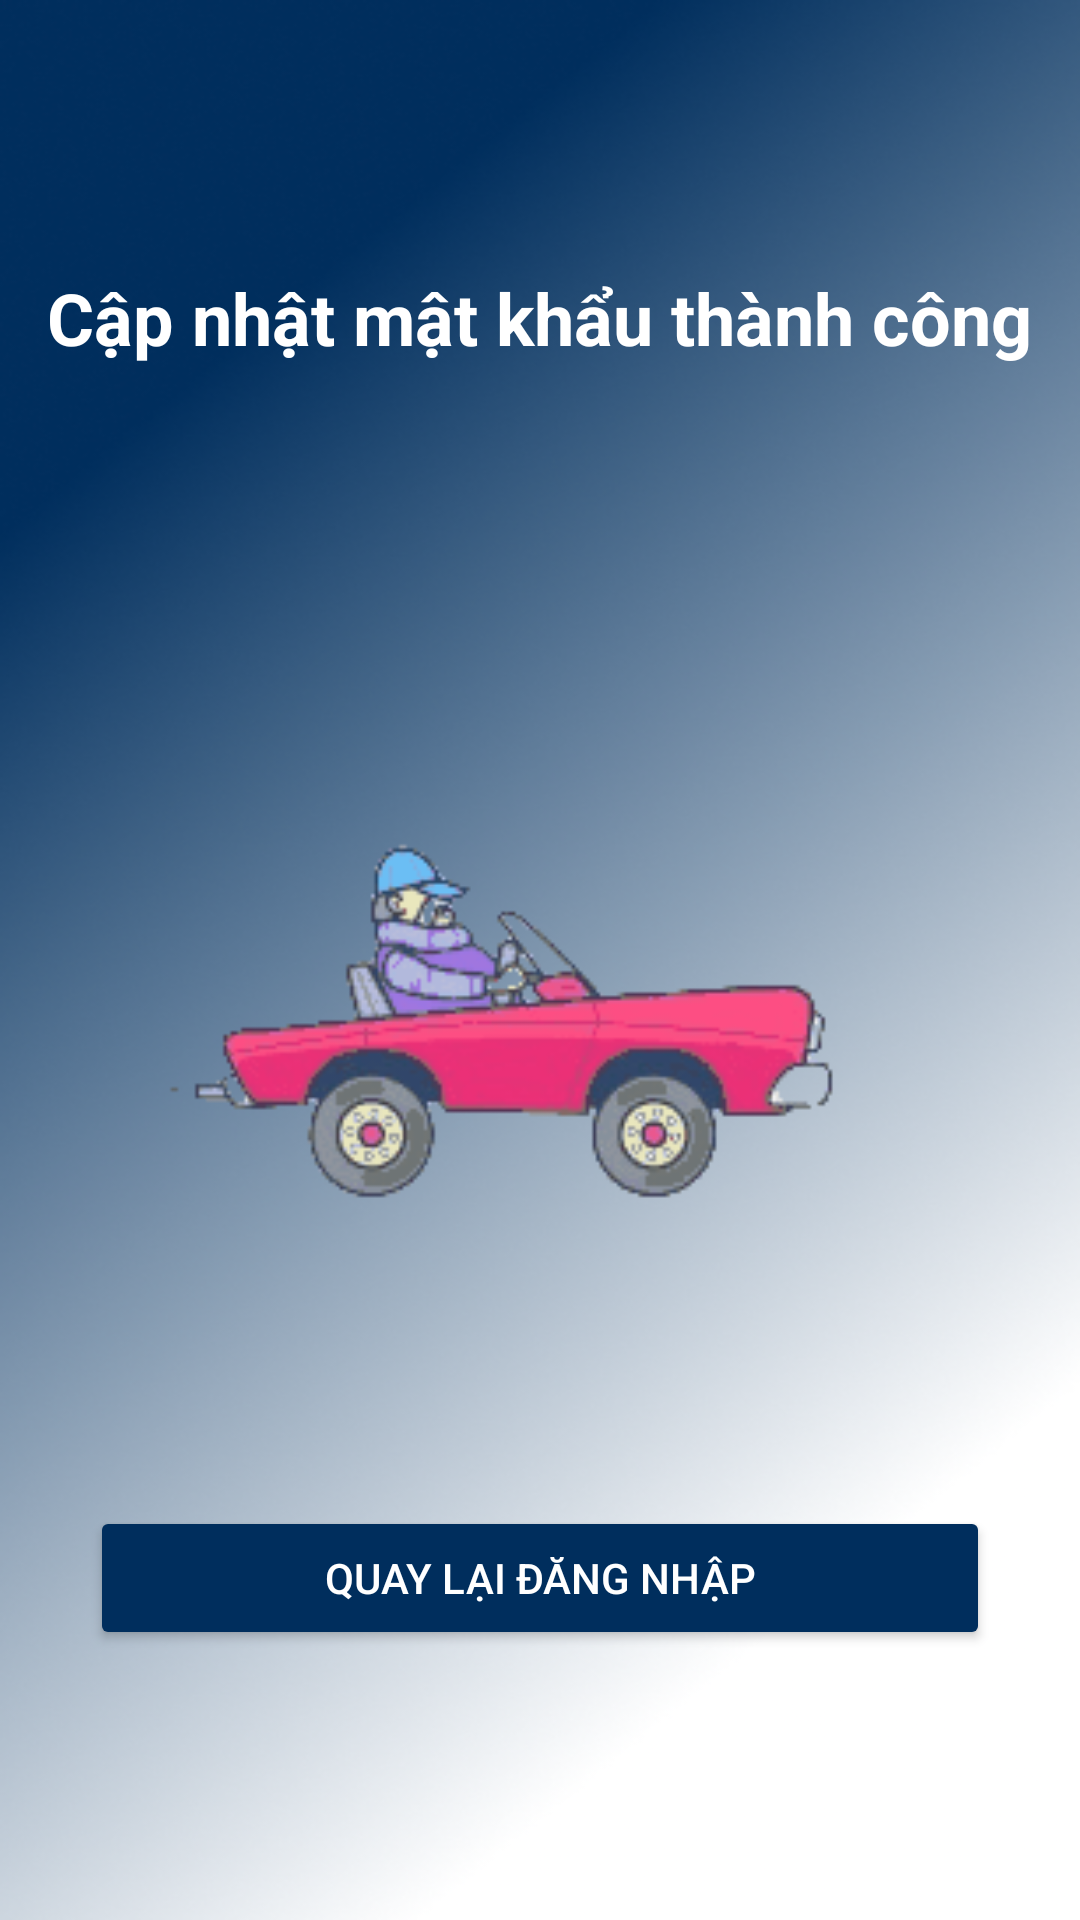

Write the Android layout XML for this screen, with the resource values it uses.
<!-- AndroidManifest.xml: application theme Theme.HealthCareSystem -->
<!-- res/layout/reset_password_success.xml -->
<?xml version="1.0" encoding="utf-8"?>
<LinearLayout xmlns:android="http://schemas.android.com/apk/res/android"
    android:layout_width="match_parent"
    android:layout_height="match_parent"
    android:id="@+id/success"
    android:orientation="vertical"
    android:gravity="center"
    android:background="@drawable/background_gopark">


    <TextView
        android:layout_width="wrap_content"
        android:layout_height="wrap_content"
        android:text="Cập nhật mật khẩu thành công"
        android:textSize="24sp"
        android:textStyle="bold"
        android:textColor="@color/white"
        android:gravity="center"
        android:layout_marginBottom="80dp"
        />

    <ImageView
        android:id="@+id/gifImageView"
        android:layout_width="300dp"
        android:layout_height="300dp"
        android:src="@drawable/gifforcar"
        />

    <Button
        android:id="@+id/btnSignIn"
        android:layout_width="300dp"
        android:layout_height="wrap_content"
        android:text="QUAY LẠI ĐĂNG NHẬP"
        android:backgroundTint="@color/blueblack"
        android:textColor="@color/white"/>


</LinearLayout>
<!-- resources referenced by this layout -->
<resources>
  <color name="blueblack">#002E5D</color>
  <color name="white">#FFFFFFFF</color>
  <!-- drawable background_gopark: png bitmap (drawable, 241016 bytes) -->
  <!-- drawable gifforcar: gif bitmap (drawable, 273147 bytes) -->
  <style name="Theme.HealthCareSystem" parent="Base.Theme.HealthCareSystem" />
  <style name="Base.Theme.HealthCareSystem" parent="Theme.Material3.DayNight.NoActionBar">
          
          
      </style>
</resources>
